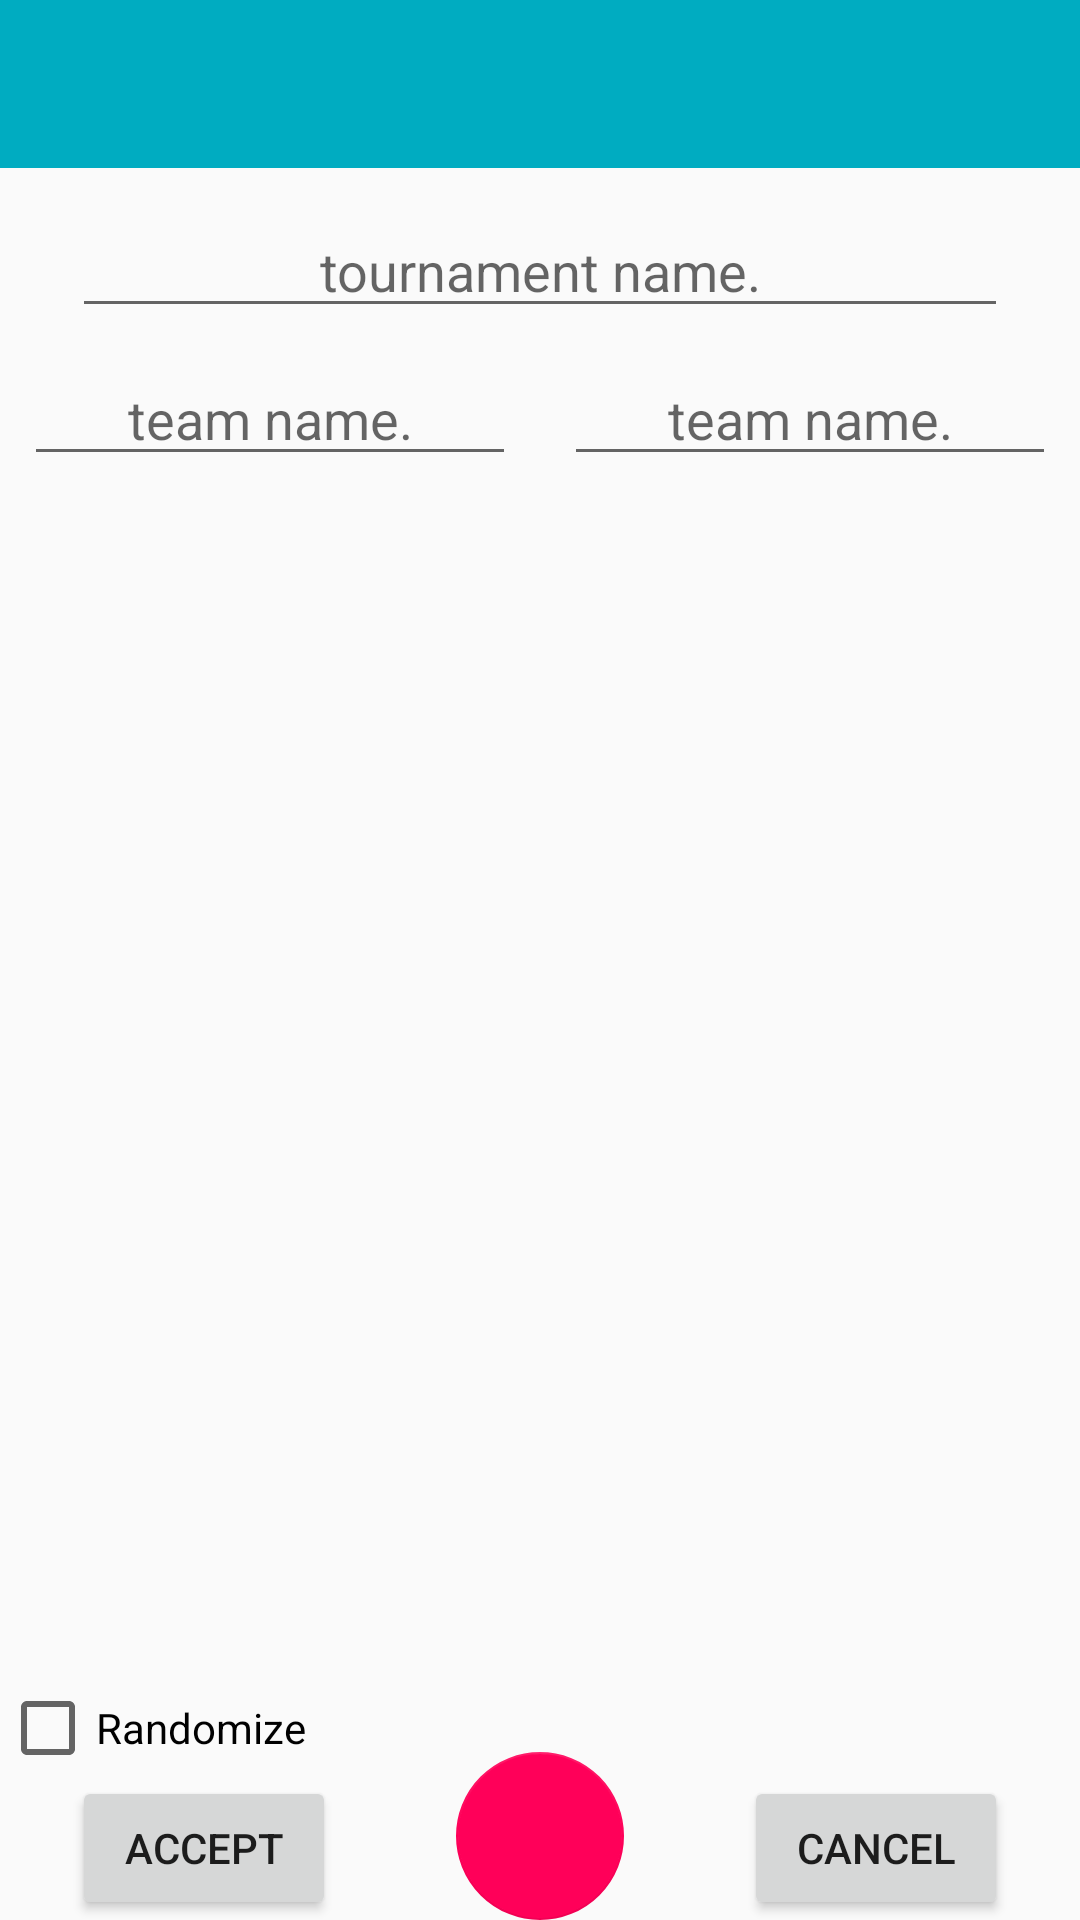

Android layout source for this screen:
<!-- AndroidManifest.xml: application theme AppTheme -->
<!-- res/layout/dialogfragment_create_tournament.xml -->
<?xml version="1.0" encoding="utf-8"?>
<RelativeLayout xmlns:android="http://schemas.android.com/apk/res/android"
    xmlns:app="http://schemas.android.com/apk/res-auto"
    android:id="@+id/rl_main"
    android:layout_width="match_parent"
    android:layout_height="match_parent"
    android:layout_marginBottom="12dp">

    <android.support.design.widget.AppBarLayout
        android:id="@+id/MyAppbar"
        android:layout_width="match_parent"
        android:layout_height="?android:actionBarSize"
        android:fitsSystemWindows="true">

        <android.support.v7.widget.Toolbar
            android:id="@+id/MyToolbar"
            android:layout_width="match_parent"
            android:layout_height="?attr/actionBarSize"
            app:layout_collapseMode="parallax" />

    </android.support.design.widget.AppBarLayout>

    <EditText
        android:id="@+id/et_tournament_name"
        android:layout_width="match_parent"
        android:layout_height="wrap_content"
        android:layout_marginLeft="24dp"
        android:layout_marginRight="24dp"
        android:layout_marginTop="12dp"
        android:layout_below="@id/MyAppbar"
        android:gravity="center_horizontal"
        android:hint="@string/hint_create_tournament" />

    <ScrollView
        android:id="@+id/scrollView"
        android:layout_width="match_parent"
        android:layout_height="match_parent"
        android:layout_below="@id/et_tournament_name"
        android:paddingBottom="72dp">

        <LinearLayout
            android:id="@+id/ll_container"
            android:layout_width="match_parent"
            android:layout_height="match_parent"
            android:orientation="vertical">

            <LinearLayout
                android:id="@+id/ll_main"
                android:layout_width="match_parent"
                android:layout_height="wrap_content"
                android:orientation="horizontal">

                <EditText
                    android:id="@+id/et_team_name1"
                    android:layout_width="0dp"
                    android:layout_height="wrap_content"
                    android:layout_margin="8dp"
                    android:layout_weight="1"
                    android:gravity="center_horizontal"
                    android:hint="@string/hint_create_team_one" />

                <EditText
                    android:id="@+id/et_team_name2"
                    android:layout_width="0dp"
                    android:layout_height="wrap_content"
                    android:layout_margin="8dp"
                    android:layout_weight="1"
                    android:gravity="center_horizontal"
                    android:hint="@string/hint_create_team_two" />

            </LinearLayout>

        </LinearLayout>

    </ScrollView>

    <CheckBox
        android:layout_width="wrap_content"
        android:layout_height="wrap_content"
        android:layout_above="@+id/btn_accept"
        android:text="Randomize" />

    <android.support.design.widget.FloatingActionButton
        android:id="@+id/fab_addTeam"
        android:layout_width="@dimen/fab_size"
        android:layout_height="@dimen/fab_size"
        android:layout_alignParentBottom="true"
        android:layout_centerHorizontal="true"
        android:clickable="true"
        android:src="@drawable/ic_add_white_24dp"
        app:backgroundTint="#ff0059"
        app:elevation="0dp" />

    <Button
        android:id="@+id/btn_cancel"
        android:layout_width="wrap_content"
        android:layout_height="wrap_content"
        android:layout_alignBottom="@+id/scrollView"
        android:layout_alignEnd="@+id/et_tournament_name"
        android:layout_alignRight="@+id/et_tournament_name"
        android:text="Cancel" />

    <Button
        android:id="@+id/btn_accept"
        android:layout_width="wrap_content"
        android:layout_height="wrap_content"
        android:layout_alignBottom="@+id/scrollView"
        android:layout_alignLeft="@+id/et_tournament_name"
        android:layout_alignStart="@+id/et_tournament_name"
        android:text="Accept" />

</RelativeLayout>
<!-- resources referenced by this layout -->
<resources>
  <dimen name="fab_size">56dp</dimen>
  <string name="hint_create_team_one">team name.</string>
  <string name="hint_create_team_two">team name.</string>
  <string name="hint_create_tournament">tournament name.</string>
  <style name="AppTheme" parent="Theme.AppCompat.Light.NoActionBar">
          
          <item name="colorPrimary">#00acc1</item>
          <item name="colorPrimaryDark">#00838f</item>
          <item name="colorAccent">#FF4081</item>
      </style>
</resources>
